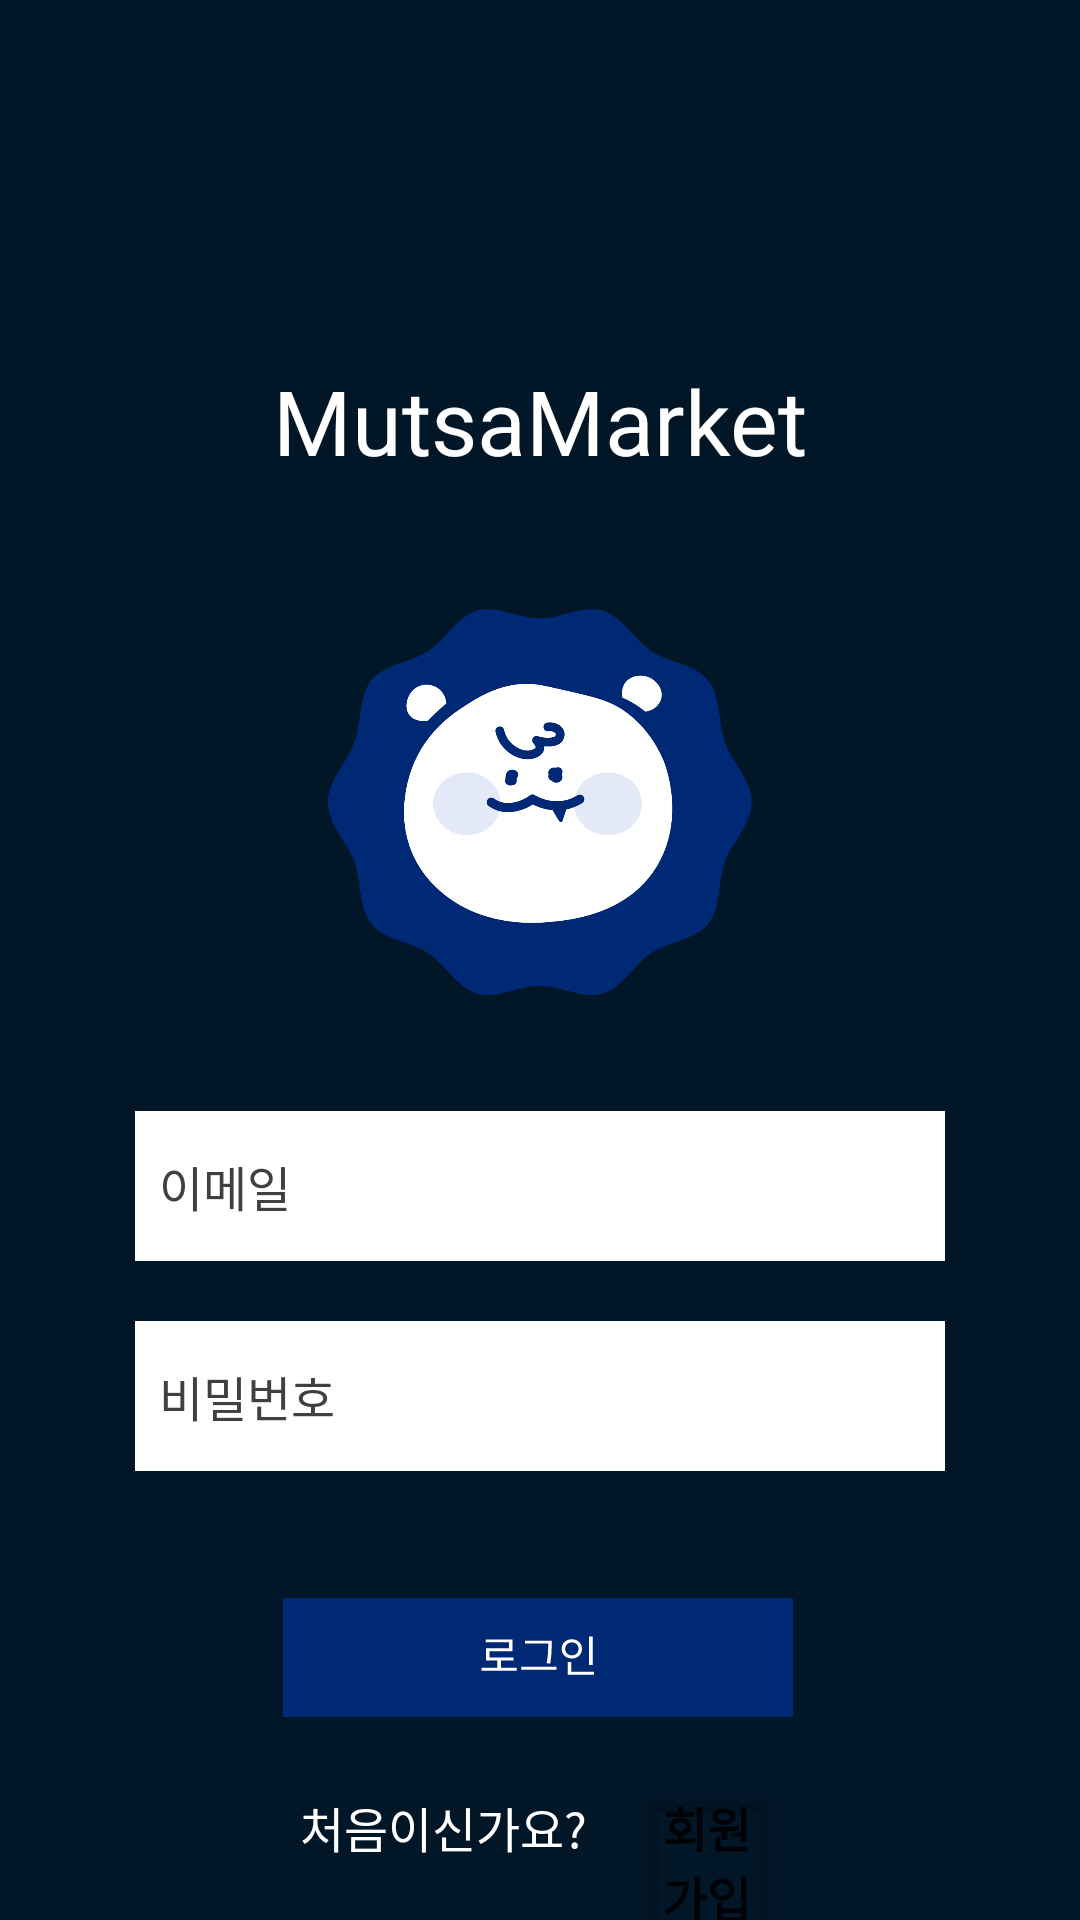

Produce the Android XML layout that renders to this screen, including the resource entries it uses.
<!-- AndroidManifest.xml: application theme Theme.MutsaMarket -->
<!-- res/layout/activity_login.xml -->
<?xml version="1.0" encoding="utf-8"?>
<androidx.constraintlayout.widget.ConstraintLayout xmlns:android="http://schemas.android.com/apk/res/android"
    xmlns:app="http://schemas.android.com/apk/res-auto"
    xmlns:tools="http://schemas.android.com/tools"
    android:layout_width="match_parent"
    android:layout_height="match_parent"
    android:background="@color/backgroud_dark_blue"
    tools:context=".LoginActivity">

    <TextView
        android:id="@+id/title"
        android:layout_width="wrap_content"
        android:layout_height="wrap_content"
        android:layout_marginTop="120dp"
        android:text="@string/app_name"
        android:textColor="@color/white"
        android:textSize="30sp"
        app:layout_constraintEnd_toEndOf="parent"
        app:layout_constraintStart_toStartOf="parent"
        app:layout_constraintTop_toTopOf="parent" />

    <LinearLayout
        android:id="@+id/linearLayout"
        android:layout_width="match_parent"
        android:layout_height="wrap_content"
        android:layout_marginTop="18dp"
        android:layout_marginBottom="24dp"
        android:gravity="center_vertical"
        android:orientation="vertical"
        android:paddingLeft="35dp"
        android:paddingRight="35dp"
        app:layout_constraintBottom_toTopOf="@+id/loginButton"
        app:layout_constraintEnd_toEndOf="parent"
        app:layout_constraintHorizontal_bias="0.0"
        app:layout_constraintStart_toStartOf="parent"
        app:layout_constraintTop_toBottomOf="@+id/mutsaImage">

        <EditText
            android:id="@+id/userEmail"
            android:layout_width="match_parent"
            android:layout_height="50dp"
            android:layout_margin="10dp"
            android:background="@color/white"
            android:ems="10"
            android:hint="@string/email"
            android:inputType="textEmailAddress"
            android:paddingStart="8dp"
            android:textColorHint="@color/edit_hint"
            android:textSize="16sp" />

        <EditText
            android:id="@+id/password"
            android:layout_width="match_parent"
            android:layout_height="50dp"
            android:layout_margin="10dp"
            android:background="@color/white"
            android:ems="10"
            android:hint="@string/password"
            android:inputType="textPassword"
            android:paddingStart="8dp"
            android:textColorHint="@color/edit_hint"
            android:textSize="16sp" />
    </LinearLayout>

    <ImageButton
        android:id="@+id/loginButton"
        android:layout_width="wrap_content"
        android:layout_height="80dp"
        android:layout_gravity="center"
        android:layout_marginTop="12dp"
        android:background="#00FF0000"
        android:contentDescription="로그인 버튼"
        android:src="@drawable/login_button"
        app:layout_constraintEnd_toEndOf="parent"
        app:layout_constraintHorizontal_bias="0.497"
        app:layout_constraintStart_toStartOf="parent"
        app:layout_constraintTop_toBottomOf="@+id/linearLayout"
        tools:ignore="HardcodedText" />

    <LinearLayout
        android:id="@+id/linearLayout2"
        android:layout_width="match_parent"
        android:layout_height="wrap_content"
        android:orientation="horizontal"
        android:paddingLeft="100dp"
        android:paddingRight="100dp"
        android:gravity="center_horizontal"
        app:layout_constraintTop_toBottomOf="@+id/loginButton">

        <TextView
            android:id="@+id/firstComment"
            android:layout_width="wrap_content"
            android:layout_height="wrap_content"
            android:layout_gravity="center|bottom"
            android:layout_marginTop="16dp"
            android:text="@string/login_first_comment"
            android:textColor="@color/white"
            android:textSize="16sp"
            app:layout_constraintTop_toBottomOf="@+id/loginButton" />

        <Button
            android:id="@+id/signupButton"
            android:layout_width="wrap_content"
            android:layout_height="wrap_content"
            android:layout_gravity="center|bottom"
            android:layout_marginStart="16dp"
            android:layout_marginTop="6dp"
            android:backgroundTint="#00FF0000"
            android:padding="5dp"
            android:text="@string/sign_up"
            android:textSize="16sp"
            android:textStyle="bold"
            android:letterSpacing="0"
            app:layout_constraintStart_toEndOf="@+id/firstComment"
            app:layout_constraintTop_toBottomOf="@+id/loginButton"
            tools:ignore="TouchTargetSizeCheck" />
    </LinearLayout>

    <ImageView
        android:id="@+id/mutsaImage"
        android:layout_width="150dp"
        android:layout_height="150dp"
        android:layout_centerHorizontal="true"
        android:layout_marginTop="32dp"
        android:src="@drawable/test_image"
        android:contentDescription="멋사 이미지"
        app:layout_constraintEnd_toEndOf="parent"
        app:layout_constraintStart_toStartOf="parent"
        app:layout_constraintTop_toBottomOf="@+id/title"
        tools:ignore="HardcodedText" />

</androidx.constraintlayout.widget.ConstraintLayout>
<!-- resources referenced by this layout -->
<resources>
  <color name="backgroud_dark_blue">#011627</color>
  <color name="edit_hint">#404040</color>
  <color name="white">#FFFFFFFF</color>
  <!-- drawable login_button (drawable) -->
  <vector android:autoMirrored="true" android:height="39.62838dp"
      android:viewportHeight="69" android:viewportWidth="296"
      android:width="170dp" xmlns:android="http://schemas.android.com/apk/res/android">
      <path android:fillColor="#002975" android:pathData="M0,0h296v69h-296z"/>
      <path android:fillColor="#ffffff" android:pathData="M115.25,40.45H135.73V42.17H115.25V40.45ZM124.4,35.6H126.48V41.17H124.4V35.6ZM117.73,24.02H133.2V30.88H119.85V35.4H117.8V29.2H131.15V25.7H117.73V24.02ZM117.8,34.53H133.73V36.22H117.8V34.53ZM140.45,24.75H155V26.42H140.45V24.75ZM138.25,39.92H158.68V41.65H138.25V39.92ZM153.9,24.75H155.93V27C155.93,29.9 155.93,33.13 155.08,38L153,37.8C153.9,33.17 153.9,29.8 153.9,27V24.75ZM177.67,22.38H179.77V38.88H177.67V22.38ZM165.25,42.75H180.45V44.45H165.25V42.75ZM165.25,37.17H167.3V43.33H165.25V37.17ZM167.65,23.92C171.02,23.92 173.52,26.23 173.52,29.5C173.52,32.75 171.02,35.08 167.65,35.08C164.27,35.08 161.75,32.75 161.75,29.5C161.75,26.23 164.27,23.92 167.65,23.92ZM167.65,25.73C165.45,25.73 163.77,27.27 163.77,29.5C163.77,31.7 165.45,33.25 167.65,33.25C169.85,33.25 171.52,31.7 171.52,29.5C171.52,27.27 169.85,25.73 167.65,25.73Z"/>
  </vector>
  <!-- drawable test_image: png bitmap (drawable, 40595 bytes) -->
  <string name="app_name">MutsaMarket</string>
  <string name="email">이메일</string>
  <string name="login_first_comment">처음이신가요?</string>
  <string name="password">비밀번호</string>
  <string name="sign_up">회원가입</string>
  <style name="Theme.MutsaMarket" parent="Theme.MaterialComponents.DayNight.DarkActionBar">
          
          <item name="colorPrimary">@color/purple_500</item>
          <item name="colorPrimaryVariant">@color/purple_700</item>
          <item name="colorOnPrimary">@color/white</item>
          
          <item name="colorSecondary">@color/teal_200</item>
          <item name="colorSecondaryVariant">@color/teal_700</item>
          <item name="colorOnSecondary">@color/black</item>
          
          <item name="android:statusBarColor">?attr/colorPrimaryVariant</item>
          <item name="windowActionBar">false</item>
          <item name="windowNoTitle">true</item>
          
      </style>
  <color name="purple_500">#FF6200EE</color>
  <color name="purple_700">#FF3700B3</color>
  <color name="teal_200">#FF03DAC5</color>
  <color name="teal_700">#FF018786</color>
  <color name="black">#FF000000</color>
</resources>
